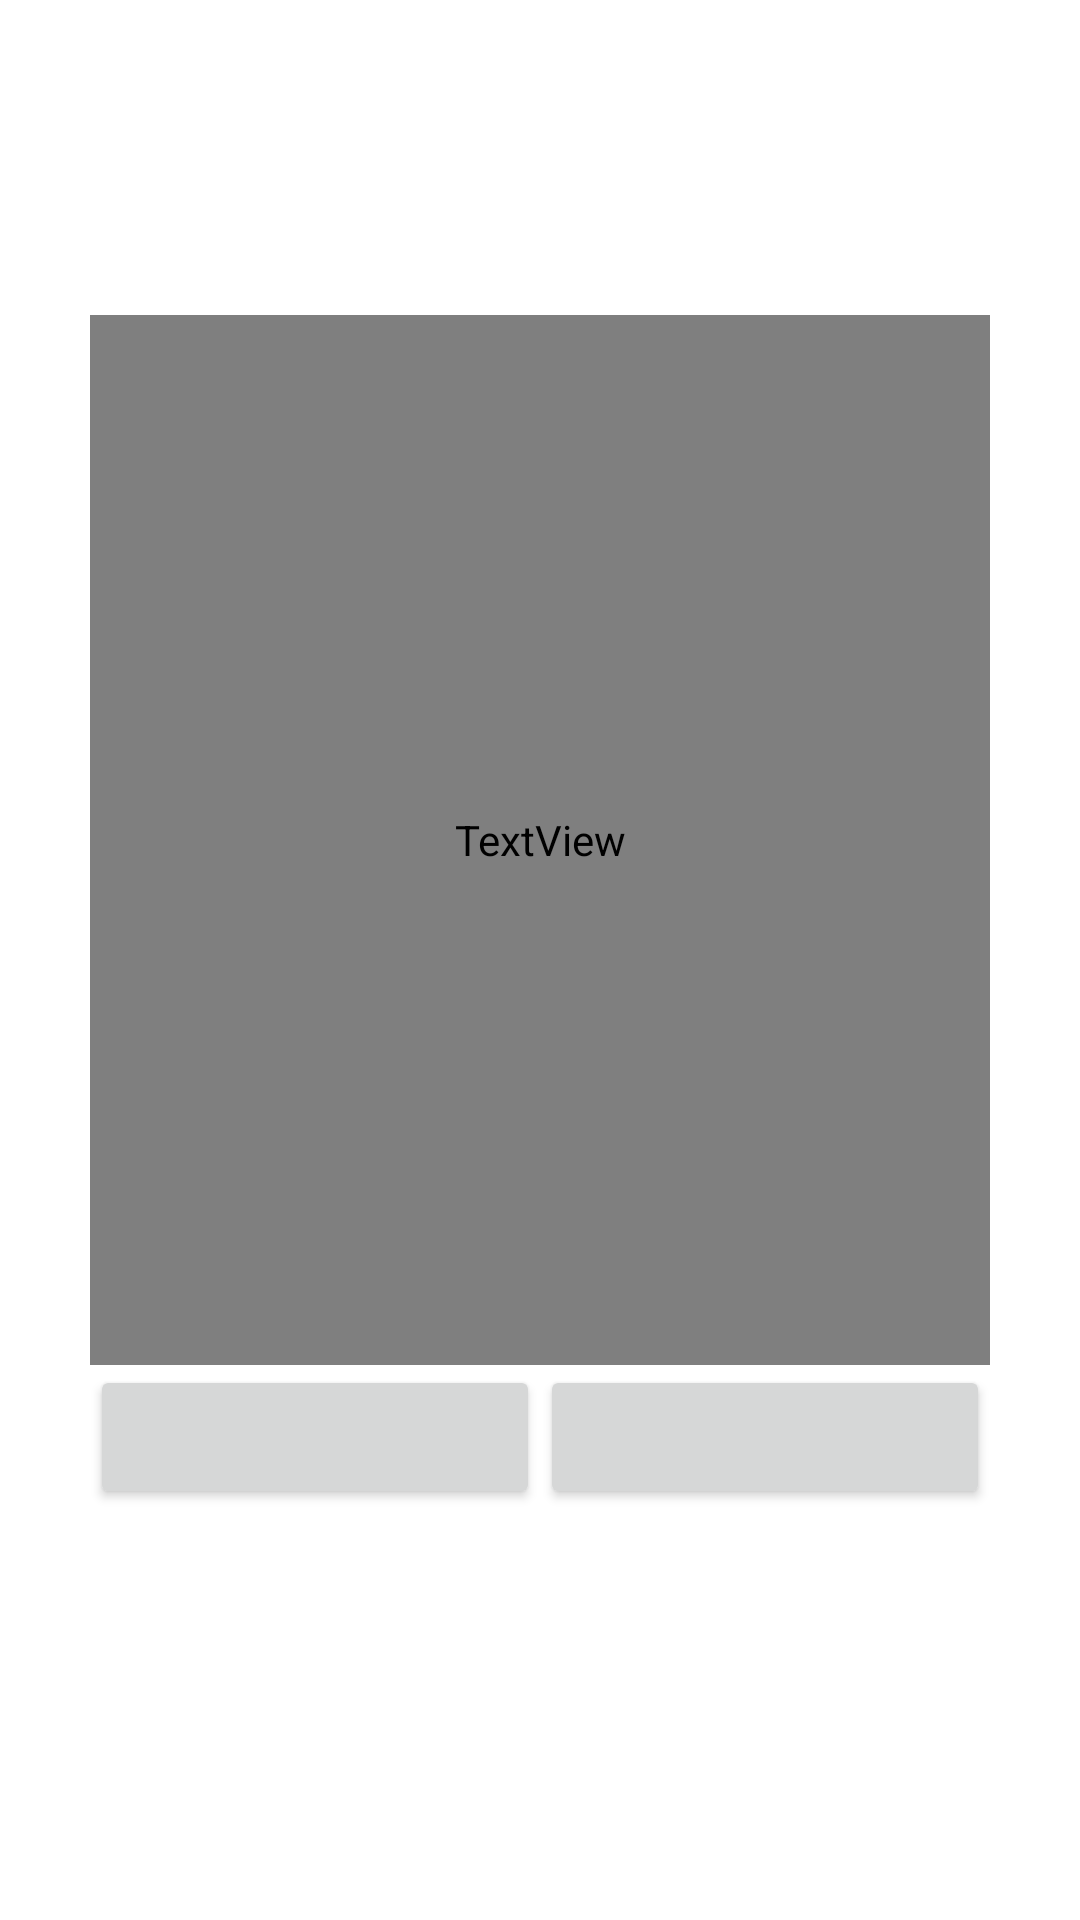

Reconstruct the res/layout file that produces this screen, plus the resources it refers to.
<!-- AndroidManifest.xml: application theme Theme.Tesknotam -->
<!-- res/layout/activity_welcome.xml -->
<?xml version="1.0" encoding="utf-8"?>

<RelativeLayout xmlns:android="http://schemas.android.com/apk/res/android"
    xmlns:app="http://schemas.android.com/apk/res-auto"
    xmlns:tools="http://schemas.android.com/tools"
    android:layout_width="fill_parent"
    android:layout_height="fill_parent"
    android:gravity="center">

    <LinearLayout
        android:layout_width="300dp"
        android:layout_height="430dp"
        android:orientation="vertical"
        android:layout_centerHorizontal="true"
        android:layout_centerVertical="true"
        android:gravity="center" >

        <TextView
            android:id="@+id/wTextMessage"
            android:layout_width="match_parent"
            android:layout_height="350dp"
            android:fontFamily="@font/artifika"
            android:gravity="center"
            android:text="TextView" />

        <LinearLayout
            android:layout_width="match_parent"
            android:layout_height="80dp"
            android:orientation="horizontal">

            <Button
                android:id="@+id/wButtonWstecz"
                android:layout_width="wrap_content"
                android:layout_height="wrap_content"
                android:layout_weight="1" />

            <Button
                android:id="@+id/wButtondalej"
                android:layout_width="wrap_content"
                android:layout_height="wrap_content"
                android:layout_weight="1" />
        </LinearLayout>
    </LinearLayout>

</RelativeLayout>
<!-- resources referenced by this layout -->
<resources>
  <style name="Theme.Tesknotam" parent="Theme.MaterialComponents.DayNight.DarkActionBar">
          
          <item name="colorPrimary">@color/purple_500</item>
          <item name="colorPrimaryVariant">@color/purple_700</item>
          <item name="colorOnPrimary">@color/white</item>
          
          <item name="colorSecondary">@color/teal_200</item>
          <item name="colorSecondaryVariant">@color/teal_700</item>
          <item name="colorOnSecondary">@color/black</item>
          
          <item name="android:statusBarColor" tools:targetApi="l">?attr/colorPrimaryVariant</item>
          
      </style>
  <!-- not gathered from this repository: default colours our renderer supplied (Android Studio template values) -->
  <color name="purple_500">#FF6200EE</color>
  <color name="purple_700">#FF3700B3</color>
  <color name="teal_200">#FF03DAC5</color>
  <color name="teal_700">#FF018786</color>
  <color name="black">#FF000000</color>
  <color name="white">#FFFFFFFF</color>
</resources>
